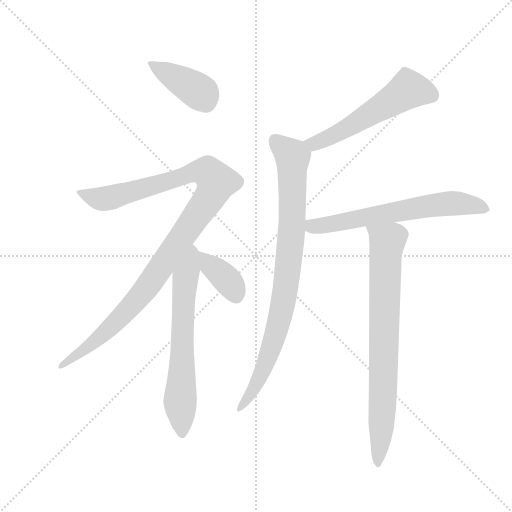
t = 0.00 s
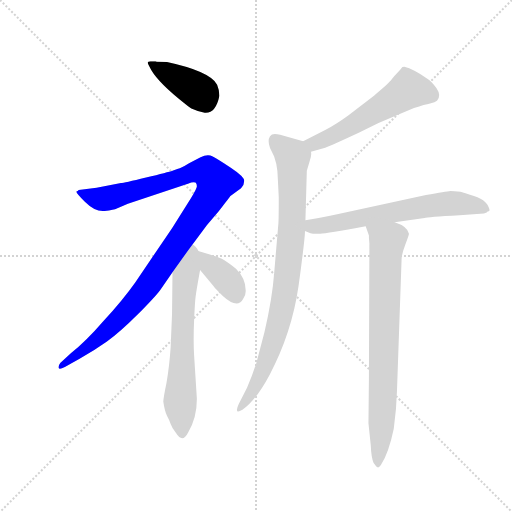
t = 1.33 s
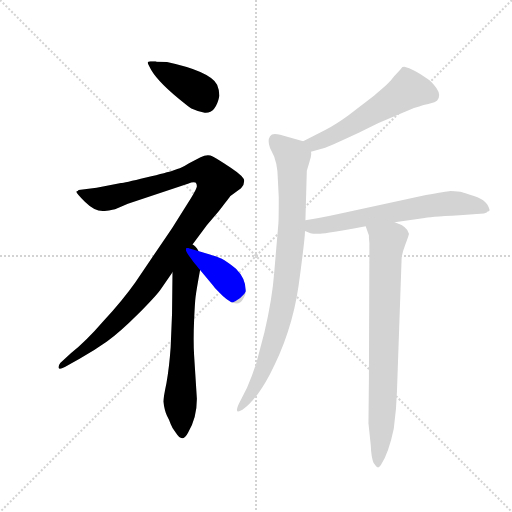
t = 2.67 s
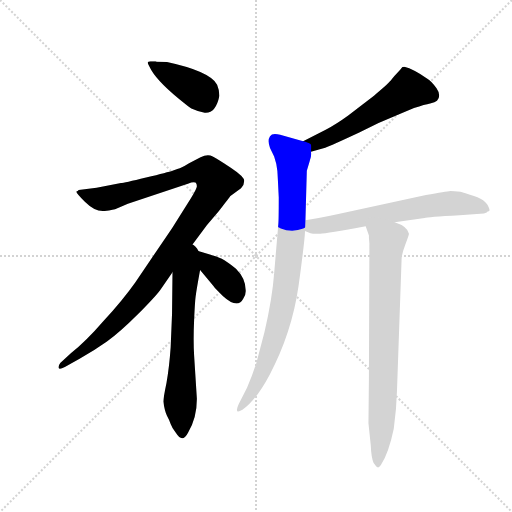
t = 4.00 s
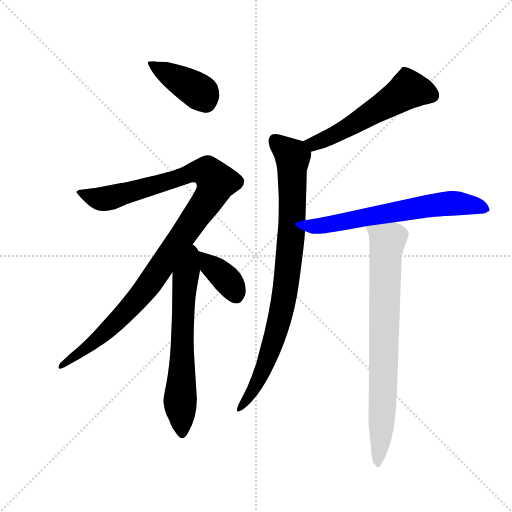
t = 5.34 s
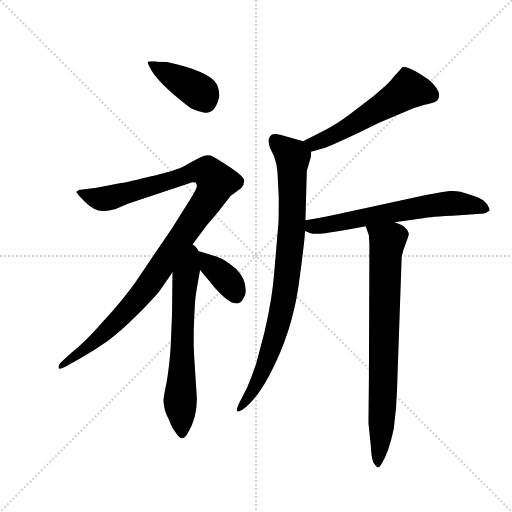
t = 6.67 s

The animated SVG that drew these frames (rendered in a browser with its animation timeline set to each time). Animation: 8 CSS @keyframes rules; one cycle of 6.67 s.

<svg version="1.1" viewBox="0 0 1024 1024" xmlns="http://www.w3.org/2000/svg">
  <g stroke="lightgray" stroke-dasharray="1,1" stroke-width="1" transform="scale(4, 4)">
    <line x1="0" y1="0" x2="256" y2="256"></line>
    <line x1="256" y1="0" x2="0" y2="256"></line>
    <line x1="128" y1="0" x2="128" y2="256"></line>
    <line x1="0" y1="128" x2="256" y2="128"></line>
  </g>
  <g transform="scale(0.92, -0.92) translate(60, -850)">
    <style type="text/css">
      
        @keyframes keyframes0 {
          from {
            stroke: blue;
            stroke-dashoffset: 406;
            stroke-width: 128;
          }
          57% {
            animation-timing-function: step-end;
            stroke: blue;
            stroke-dashoffset: 0;
            stroke-width: 128;
          }
          to {
            stroke: black;
            stroke-width: 1024;
          }
        }
        #make-me-a-hanzi-animation-0 {
          animation: keyframes0 0.5804036458333334s both;
          animation-delay: 0s;
          animation-timing-function: linear;
        }
      
        @keyframes keyframes1 {
          from {
            stroke: blue;
            stroke-dashoffset: 1106;
            stroke-width: 128;
          }
          78% {
            animation-timing-function: step-end;
            stroke: blue;
            stroke-dashoffset: 0;
            stroke-width: 128;
          }
          to {
            stroke: black;
            stroke-width: 1024;
          }
        }
        #make-me-a-hanzi-animation-1 {
          animation: keyframes1 1.1500651041666667s both;
          animation-delay: 0.5804036458333334s;
          animation-timing-function: linear;
        }
      
        @keyframes keyframes2 {
          from {
            stroke: blue;
            stroke-dashoffset: 648;
            stroke-width: 128;
          }
          68% {
            animation-timing-function: step-end;
            stroke: blue;
            stroke-dashoffset: 0;
            stroke-width: 128;
          }
          to {
            stroke: black;
            stroke-width: 1024;
          }
        }
        #make-me-a-hanzi-animation-2 {
          animation: keyframes2 0.77734375s both;
          animation-delay: 1.73046875s;
          animation-timing-function: linear;
        }
      
        @keyframes keyframes3 {
          from {
            stroke: blue;
            stroke-dashoffset: 382;
            stroke-width: 128;
          }
          55% {
            animation-timing-function: step-end;
            stroke: blue;
            stroke-dashoffset: 0;
            stroke-width: 128;
          }
          to {
            stroke: black;
            stroke-width: 1024;
          }
        }
        #make-me-a-hanzi-animation-3 {
          animation: keyframes3 0.5608723958333334s both;
          animation-delay: 2.5078125s;
          animation-timing-function: linear;
        }
      
        @keyframes keyframes4 {
          from {
            stroke: blue;
            stroke-dashoffset: 561;
            stroke-width: 128;
          }
          65% {
            animation-timing-function: step-end;
            stroke: blue;
            stroke-dashoffset: 0;
            stroke-width: 128;
          }
          to {
            stroke: black;
            stroke-width: 1024;
          }
        }
        #make-me-a-hanzi-animation-4 {
          animation: keyframes4 0.70654296875s both;
          animation-delay: 3.0686848958333335s;
          animation-timing-function: linear;
        }
      
        @keyframes keyframes5 {
          from {
            stroke: blue;
            stroke-dashoffset: 877;
            stroke-width: 128;
          }
          74% {
            animation-timing-function: step-end;
            stroke: blue;
            stroke-dashoffset: 0;
            stroke-width: 128;
          }
          to {
            stroke: black;
            stroke-width: 1024;
          }
        }
        #make-me-a-hanzi-animation-5 {
          animation: keyframes5 0.9637044270833334s both;
          animation-delay: 3.7752278645833335s;
          animation-timing-function: linear;
        }
      
        @keyframes keyframes6 {
          from {
            stroke: blue;
            stroke-dashoffset: 651;
            stroke-width: 128;
          }
          68% {
            animation-timing-function: step-end;
            stroke: blue;
            stroke-dashoffset: 0;
            stroke-width: 128;
          }
          to {
            stroke: black;
            stroke-width: 1024;
          }
        }
        #make-me-a-hanzi-animation-6 {
          animation: keyframes6 0.77978515625s both;
          animation-delay: 4.738932291666667s;
          animation-timing-function: linear;
        }
      
        @keyframes keyframes7 {
          from {
            stroke: blue;
            stroke-dashoffset: 789;
            stroke-width: 128;
          }
          72% {
            animation-timing-function: step-end;
            stroke: blue;
            stroke-dashoffset: 0;
            stroke-width: 128;
          }
          to {
            stroke: black;
            stroke-width: 1024;
          }
        }
        #make-me-a-hanzi-animation-7 {
          animation: keyframes7 0.89208984375s both;
          animation-delay: 5.518717447916667s;
          animation-timing-function: linear;
        }
      
    </style>
    
      <path d="M 281 716 L 278 717 L 267 717 Q 261 716 261 714 Q 261 712 265 705 Q 278 677 328 636 Q 350 618 356 614 Q 371 607 385 605 Q 409 603 417 642 Q 417 654 412 666 Q 396 695 303 715 L 281 716 Z" fill="lightgray"></path>
    
      <path d="M 352 310 L 390 361 L 415 390 Q 440 423 441 424 L 464 441 Q 471 448 471 457 Q 471 466 442.5 485 Q 414 504 402.5 510 Q 391 516 376 508 L 351 495 Q 347 493 341 489 L 331 484 Q 330 484 327 483 L 315 479 Q 306 476 257.5 464 Q 209 452 203 452 L 150 442 L 111 437 L 109 435 L 107 434 Q 102 434 124.5 411.5 Q 147 389 167.5 391.5 Q 188 394 194 397 L 218 407 L 350 451 Q 359 455 365 453 Q 368 450 368 445 Q 368 440 355 419 L 314 354 L 234 236 Q 208 199 164 151 Q 127 108 94 82 L 71 61 Q 66 54 67.5 50 Q 69 46 81 52 L 113 70 Q 145 88 172.5 107.5 Q 200 127 238 165 Q 276 203 288 219 L 315 258 L 352 310 Z" fill="lightgray"></path>
    
      <path d="M 315 258 L 314 168 L 311 95 Q 308 52 302 18 Q 295 -16 295 -23 Q 298 -44 303 -54 Q 308 -63 311 -72 Q 314 -81 323 -92 Q 337 -114 349 -90 Q 368 -59 368 -17 L 362 77 Q 360 109 362 155 Q 364 201 366 210 Q 367 219 375 263 C 388 335 316 347 315 258 Z" fill="lightgray"></path>
    
      <path d="M 375 263 L 404 228 Q 408 222 425 206 Q 457 177 469 201 Q 475 209 474 220 Q 474 245 453 266 Q 434 281 421 288 Q 408 294 352 310 C 331 316 356 286 375 263 Z" fill="lightgray"></path>
    
      <path d="M 616 520 L 647 529 Q 659 533 721 562 Q 766 585 809 602 L 840 615 Q 864 623 875 625 Q 886 627 890 631 Q 900 642 889 658 Q 878 674 869 679 Q 839 700 819 705 Q 814 705 813 702 Q 811 699 805 693 Q 798 686 792 678 Q 786 669 753 642 L 697 599 Q 671 580 648 568 L 599 543 C 572 529 587 512 616 520 Z" fill="lightgray"></path>
    
      <path d="M 604 371 L 607 479 L 613 499 Q 618 513 616 520 C 618 538 618 538 599 543 L 549 557 Q 532 562 527 554 Q 521 545 527 528 L 536 510 Q 542 493 543 478 Q 544 462 546 421 Q 546 369 545 362 L 536 256 Q 532 202 515 128 L 497 60 Q 489 35 477 7 L 459 -28 Q 453 -41 456 -44 Q 458 -46 467 -41 Q 496 -21 526 35 Q 574 125 589 228 Q 603 331 603 348 L 604 371 Z" fill="lightgray"></path>
    
      <path d="M 798 367 L 863 376 Q 868 378 939 382 L 992 386 L 998 388 L 1000 390 Q 1003 391 1004 392 Q 1005 396 999 406 Q 992 415 978 421 Q 964 426 941 433 Q 927 435 919 435 Q 910 434 866 426 L 673 384 Q 627 374 604 371 C 574 367 575 360 603 348 L 615 343 Q 622 341 636 342 Q 650 342 735 358 L 798 367 Z" fill="lightgray"></path>
    
      <path d="M 735 358 L 742 338 L 742 333 L 743 321 L 743 307 L 742 28 L 741 -70 L 746 -118 Q 747 -144 752 -156 Q 758 -165 761 -166 Q 764 -167 768 -161 Q 785 -135 796 -82 Q 802 -39 803 0 L 813 286 Q 813 297 821 318 Q 829 339 829 342 Q 826 358 798 367 C 770 379 725 386 735 358 Z" fill="lightgray"></path>
    
    
      <clipPath id="make-me-a-hanzi-clip-0">
        <path d="M 281 716 L 278 717 L 267 717 Q 261 716 261 714 Q 261 712 265 705 Q 278 677 328 636 Q 350 618 356 614 Q 371 607 385 605 Q 409 603 417 642 Q 417 654 412 666 Q 396 695 303 715 L 281 716 Z"></path>
      </clipPath>
      <path clip-path="url(#make-me-a-hanzi-clip-0)" d="M 266 711 L 373 651 L 387 628" fill="none" id="make-me-a-hanzi-animation-0" stroke-dasharray="278 556" stroke-linecap="round"></path>
    
      <clipPath id="make-me-a-hanzi-clip-1">
        <path d="M 352 310 L 390 361 L 415 390 Q 440 423 441 424 L 464 441 Q 471 448 471 457 Q 471 466 442.5 485 Q 414 504 402.5 510 Q 391 516 376 508 L 351 495 Q 347 493 341 489 L 331 484 Q 330 484 327 483 L 315 479 Q 306 476 257.5 464 Q 209 452 203 452 L 150 442 L 111 437 L 109 435 L 107 434 Q 102 434 124.5 411.5 Q 147 389 167.5 391.5 Q 188 394 194 397 L 218 407 L 350 451 Q 359 455 365 453 Q 368 450 368 445 Q 368 440 355 419 L 314 354 L 234 236 Q 208 199 164 151 Q 127 108 94 82 L 71 61 Q 66 54 67.5 50 Q 69 46 81 52 L 113 70 Q 145 88 172.5 107.5 Q 200 127 238 165 Q 276 203 288 219 L 315 258 L 352 310 Z"></path>
      </clipPath>
      <path clip-path="url(#make-me-a-hanzi-clip-1)" d="M 109 432 L 157 418 L 182 421 L 368 477 L 391 476 L 410 455 L 396 419 L 241 202 L 158 117 L 74 54" fill="none" id="make-me-a-hanzi-animation-1" stroke-dasharray="978 1956" stroke-linecap="round"></path>
    
      <clipPath id="make-me-a-hanzi-clip-2">
        <path d="M 315 258 L 314 168 L 311 95 Q 308 52 302 18 Q 295 -16 295 -23 Q 298 -44 303 -54 Q 308 -63 311 -72 Q 314 -81 323 -92 Q 337 -114 349 -90 Q 368 -59 368 -17 L 362 77 Q 360 109 362 155 Q 364 201 366 210 Q 367 219 375 263 C 388 335 316 347 315 258 Z"></path>
      </clipPath>
      <path clip-path="url(#make-me-a-hanzi-clip-2)" d="M 350 302 L 339 205 L 332 2 L 336 -89" fill="none" id="make-me-a-hanzi-animation-2" stroke-dasharray="520 1040" stroke-linecap="round"></path>
    
      <clipPath id="make-me-a-hanzi-clip-3">
        <path d="M 375 263 L 404 228 Q 408 222 425 206 Q 457 177 469 201 Q 475 209 474 220 Q 474 245 453 266 Q 434 281 421 288 Q 408 294 352 310 C 331 316 356 286 375 263 Z"></path>
      </clipPath>
      <path clip-path="url(#make-me-a-hanzi-clip-3)" d="M 367 296 L 434 241 L 453 207" fill="none" id="make-me-a-hanzi-animation-3" stroke-dasharray="254 508" stroke-linecap="round"></path>
    
      <clipPath id="make-me-a-hanzi-clip-4">
        <path d="M 616 520 L 647 529 Q 659 533 721 562 Q 766 585 809 602 L 840 615 Q 864 623 875 625 Q 886 627 890 631 Q 900 642 889 658 Q 878 674 869 679 Q 839 700 819 705 Q 814 705 813 702 Q 811 699 805 693 Q 798 686 792 678 Q 786 669 753 642 L 697 599 Q 671 580 648 568 L 599 543 C 572 529 587 512 616 520 Z"></path>
      </clipPath>
      <path clip-path="url(#make-me-a-hanzi-clip-4)" d="M 879 642 L 828 656 L 686 566 L 627 539 L 608 541" fill="none" id="make-me-a-hanzi-animation-4" stroke-dasharray="433 866" stroke-linecap="round"></path>
    
      <clipPath id="make-me-a-hanzi-clip-5">
        <path d="M 604 371 L 607 479 L 613 499 Q 618 513 616 520 C 618 538 618 538 599 543 L 549 557 Q 532 562 527 554 Q 521 545 527 528 L 536 510 Q 542 493 543 478 Q 544 462 546 421 Q 546 369 545 362 L 536 256 Q 532 202 515 128 L 497 60 Q 489 35 477 7 L 459 -28 Q 453 -41 456 -44 Q 458 -46 467 -41 Q 496 -21 526 35 Q 574 125 589 228 Q 603 331 603 348 L 604 371 Z"></path>
      </clipPath>
      <path clip-path="url(#make-me-a-hanzi-clip-5)" d="M 537 545 L 576 509 L 575 367 L 564 244 L 543 136 L 524 79 L 493 8 L 460 -36" fill="none" id="make-me-a-hanzi-animation-5" stroke-dasharray="749 1498" stroke-linecap="round"></path>
    
      <clipPath id="make-me-a-hanzi-clip-6">
        <path d="M 798 367 L 863 376 Q 868 378 939 382 L 992 386 L 998 388 L 1000 390 Q 1003 391 1004 392 Q 1005 396 999 406 Q 992 415 978 421 Q 964 426 941 433 Q 927 435 919 435 Q 910 434 866 426 L 673 384 Q 627 374 604 371 C 574 367 575 360 603 348 L 615 343 Q 622 341 636 342 Q 650 342 735 358 L 798 367 Z"></path>
      </clipPath>
      <path clip-path="url(#make-me-a-hanzi-clip-6)" d="M 610 365 L 630 358 L 911 407 L 999 398" fill="none" id="make-me-a-hanzi-animation-6" stroke-dasharray="523 1046" stroke-linecap="round"></path>
    
      <clipPath id="make-me-a-hanzi-clip-7">
        <path d="M 735 358 L 742 338 L 742 333 L 743 321 L 743 307 L 742 28 L 741 -70 L 746 -118 Q 747 -144 752 -156 Q 758 -165 761 -166 Q 764 -167 768 -161 Q 785 -135 796 -82 Q 802 -39 803 0 L 813 286 Q 813 297 821 318 Q 829 339 829 342 Q 826 358 798 367 C 770 379 725 386 735 358 Z"></path>
      </clipPath>
      <path clip-path="url(#make-me-a-hanzi-clip-7)" d="M 743 355 L 782 324 L 772 -31 L 760 -158" fill="none" id="make-me-a-hanzi-animation-7" stroke-dasharray="661 1322" stroke-linecap="round"></path>
    
  </g>
</svg>
